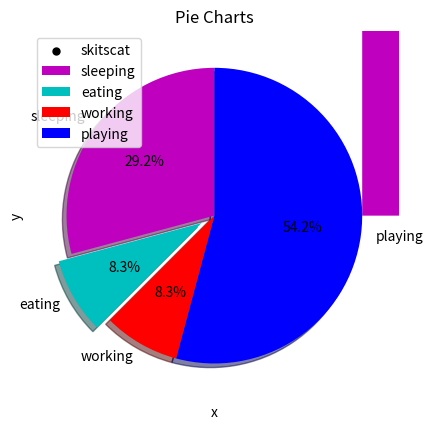

Here is the Python script that generated this plot:
# ---------------------------------
# Scatter Plots with Matplotlib
# ---------------------------------
import matplotlib.pyplot as plt

x = [1,2,3,4,5,6,7,8]
y = [5,2,4,2,1,4,5,2]

plt.scatter(x,y, label='skitscat', color='k', s=25, marker='o')#http://matplotlib.org/api/markers_api.html

plt.xlabel('x')
plt.ylabel('y')
plt.title('Scatter plot')

plt.legend()
plt.show()

# ---------------------------------
# Stack Plots with Matplotlib
# ---------------------------------
import matplotlib.pyplot as plt

days = [1,2,3,4,5]

sleeping = [7,8,6,11,7]
eating =   [2,3,4,3,2]
working =  [7,8,7,2,2]
playing =  [8,5,7,8,13]

plt.stackplot(days, sleeping, eating, working, playing, colors=['m','c','r','b'], labels=['sleeping','eating','working','playing'])

plt.xlabel('x')
plt.ylabel('y')
plt.title('Stack Plots')
plt.legend()
plt.show()

# ---------------------------
# Pie Charts with Matplotlib
# ---------------------------
import matplotlib.pyplot as plt

slices = [7,2,2,13]

activites = ['sleeping', 'eating', 'working', 'playing']
colors = ['m','c','r','b']

plt.pie(slices,
    labels=activites,
    colors=colors,
    startangle=90,
    shadow=True,
    explode=(0, 0.1, 0, 0),
    autopct='%1.1f%%')

plt.title('Pie Charts')
plt.show()